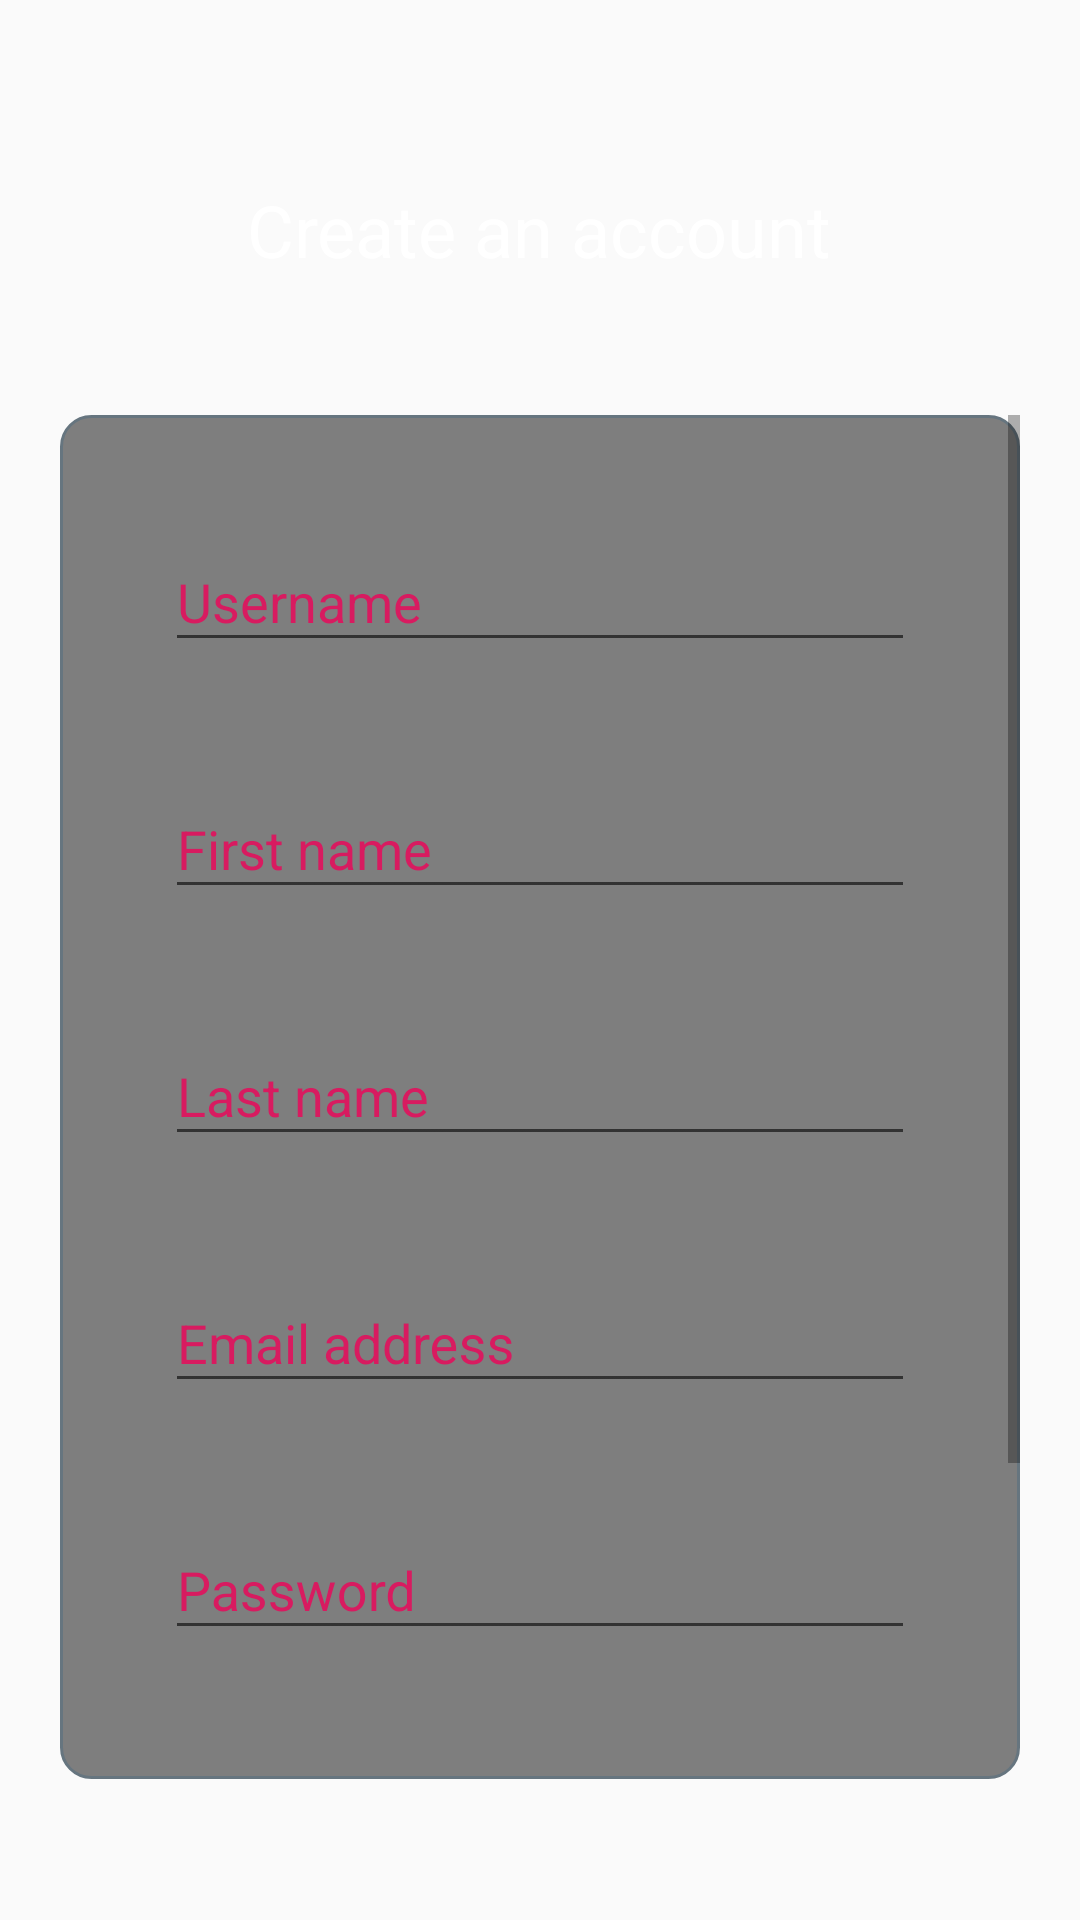

Produce the Android XML layout that renders to this screen, including the resource entries it uses.
<!-- AndroidManifest.xml: application theme AppTheme -->
<!-- res/layout/activity_sign_up.xml -->
<?xml version="1.0" encoding="utf-8"?>
<LinearLayout xmlns:android="http://schemas.android.com/apk/res/android"
    xmlns:app="http://schemas.android.com/apk/res-auto"
    xmlns:tools="http://schemas.android.com/tools"
    android:layout_width="match_parent"
    android:layout_height="match_parent"
    android:background="@drawable/login_background"
    tools:context=".activity.SignUp"
    android:orientation="vertical"
    android:weightSum="100">

    <TextView
        android:id="@+id/textView2"
        android:layout_width="wrap_content"
        android:layout_height="0sp"
        android:layout_weight="10"
        android:layout_marginTop="50dp"
        android:layout_gravity="center"
        android:gravity="center"
        android:text="@string/create_account"
        android:textSize="24sp" />

    <ScrollView
        android:id="@+id/main_scrollview"
        android:layout_width="match_parent"
        android:layout_height="0sp"
        android:layout_weight="85"
        app:layout_constraintTop_toBottomOf="@id/textView2"
        app:layout_constraintStart_toStartOf="parent"
        android:background="@drawable/activity_item_rounded_corner"
        android:layout_marginStart="20sp"
        android:layout_marginEnd="20sp"
        android:layout_marginTop="35sp"
        android:layout_marginBottom="20sp"
        android:paddingBottom="15sp">
        <androidx.constraintlayout.widget.ConstraintLayout
            android:layout_width="match_parent"
            android:layout_height="wrap_content">
            <com.google.android.material.textfield.TextInputLayout
                android:id="@+id/textinputlayout_username"
                android:layout_width="250dp"
                android:layout_height="wrap_content"
                android:layout_marginStart="5dp"
                android:layout_marginTop="30dp"
                android:layout_marginEnd="5dp"
                app:layout_constraintEnd_toEndOf="parent"
                app:layout_constraintStart_toStartOf="parent"
                app:layout_constraintTop_toTopOf="parent">

                <com.google.android.material.textfield.TextInputEditText
                    android:id="@+id/input_username"
                    android:layout_width="match_parent"
                    android:layout_height="wrap_content"
                    android:maxLength="45"
                    android:textColor="@color/text_color"
                    android:hint="@string/username" />

            </com.google.android.material.textfield.TextInputLayout>

            <com.google.android.material.textfield.TextInputLayout
                android:id="@+id/textinputlayout_firstname"
                android:layout_width="250dp"
                android:layout_height="wrap_content"
                android:layout_marginStart="5dp"
                android:layout_marginTop="30dp"
                android:layout_marginEnd="5dp"
                app:layout_constraintEnd_toEndOf="parent"
                app:layout_constraintStart_toStartOf="parent"
                app:layout_constraintTop_toBottomOf="@+id/textinputlayout_username">

                <com.google.android.material.textfield.TextInputEditText
                    android:id="@+id/input_firstname"
                    android:layout_width="match_parent"
                    android:layout_height="wrap_content"
                    android:maxLength="45"
                    android:textColor="@color/text_color"
                    android:hint="@string/first_name" />
            </com.google.android.material.textfield.TextInputLayout>

            <com.google.android.material.textfield.TextInputLayout
                android:id="@+id/textinputlayout_lastname"
                android:layout_width="250dp"
                android:layout_height="wrap_content"
                android:layout_marginStart="5dp"
                android:layout_marginTop="30dp"
                android:layout_marginEnd="5dp"
                app:layout_constraintEnd_toEndOf="parent"
                app:layout_constraintStart_toStartOf="parent"
                app:layout_constraintTop_toBottomOf="@+id/textinputlayout_firstname">

                <com.google.android.material.textfield.TextInputEditText
                    android:id="@+id/input_lastname"
                    android:layout_width="match_parent"
                    android:layout_height="wrap_content"
                    android:maxLength="45"
                    android:textColor="@color/text_color"
                    android:hint="@string/last_name" />
            </com.google.android.material.textfield.TextInputLayout>

            <com.google.android.material.textfield.TextInputLayout
                android:id="@+id/textInputLayout_email_address"
                android:layout_width="250dp"
                android:layout_height="wrap_content"
                android:layout_marginStart="5dp"
                android:layout_marginTop="30dp"
                android:layout_marginEnd="5dp"
                app:layout_constraintEnd_toEndOf="parent"
                app:layout_constraintStart_toStartOf="parent"
                app:layout_constraintTop_toBottomOf="@+id/textinputlayout_lastname">

                <com.google.android.material.textfield.TextInputEditText
                    android:id="@+id/input_email_address"
                    android:layout_width="match_parent"
                    android:layout_height="wrap_content"
                    android:maxLength="250"
                    android:textColor="@color/text_color"
                    android:inputType="textEmailAddress"
                    android:hint="@string/email_address" />
            </com.google.android.material.textfield.TextInputLayout>

            <com.google.android.material.textfield.TextInputLayout
                android:id="@+id/textInputLayout_password"
                android:layout_width="250dp"
                android:layout_height="wrap_content"
                android:layout_marginStart="5dp"
                android:layout_marginTop="30dp"
                android:layout_marginEnd="5dp"
                app:layout_constraintEnd_toEndOf="parent"
                app:layout_constraintStart_toStartOf="parent"
                app:layout_constraintTop_toBottomOf="@+id/textInputLayout_email_address">

                <com.google.android.material.textfield.TextInputEditText
                    android:id="@+id/input_password"
                    android:layout_width="match_parent"
                    android:layout_height="wrap_content"
                    android:maxLength="250"
                    android:textColor="@color/text_color"
                    android:inputType="textPassword"
                    android:hint="@string/password" />
            </com.google.android.material.textfield.TextInputLayout>

            <com.google.android.material.textfield.TextInputLayout
                android:id="@+id/textInputLayout_confirm_password"
                android:layout_width="250dp"
                android:layout_height="wrap_content"
                android:layout_marginStart="5dp"
                android:layout_marginTop="30dp"
                android:layout_marginEnd="5dp"
                app:layout_constraintEnd_toEndOf="parent"
                app:layout_constraintStart_toStartOf="parent"
                app:layout_constraintTop_toBottomOf="@+id/textInputLayout_password">

                <com.google.android.material.textfield.TextInputEditText
                    android:id="@+id/input_confirm_password"
                    android:layout_width="match_parent"
                    android:layout_height="wrap_content"
                    android:maxLength="250"
                    android:textColor="@color/text_color"
                    android:inputType="textPassword"
                    android:hint="@string/confirm_password" />
            </com.google.android.material.textfield.TextInputLayout>

            <Button
                android:padding="5sp"
                android:id="@+id/button_sign_up"
                android:layout_width="wrap_content"
                android:layout_height="wrap_content"
                android:layout_marginTop="30dp"
                android:text="@string/button_sign_up"
                app:layout_constraintEnd_toEndOf="parent"
                app:layout_constraintStart_toStartOf="parent"
                app:layout_constraintTop_toBottomOf="@+id/textInputLayout_confirm_password" />

        </androidx.constraintlayout.widget.ConstraintLayout>
    </ScrollView>
</LinearLayout>
<!-- resources referenced by this layout -->
<resources>
  <color name="text_color">#FFFFFF</color>
  <!-- drawable activity_item_rounded_corner (drawable) -->
  <?xml version="1.0" encoding="UTF-8"?>
  <shape xmlns:android="http://schemas.android.com/apk/res/android">
      <solid android:color="@color/recycler_background_color"/>
      <corners
          android:bottomLeftRadius="10dp"
          android:bottomRightRadius="10dp"
          android:topLeftRadius="10dp"
          android:topRightRadius="10dp"/>
      <stroke android:width="1dp" android:color="#66757F" />
  </shape>
  <string name="button_sign_up">Sign up</string>
  <string name="confirm_password">Confirm password</string>
  <string name="create_account">Create an account</string>
  <string name="email_address">Email address</string>
  <string name="first_name">First name</string>
  <string name="last_name">Last name</string>
  <string name="password">Password</string>
  <string name="username">Username</string>
  <style name="AppTheme" parent="Theme.AppCompat.Light.NoActionBar">
          
          <item name="colorPrimary">@color/top_action_bar_background</item>
          <item name="colorPrimaryDark">@color/top_action_bar_background</item>
          <item name="colorAccent">@color/colorAccent</item>
          <item name="colorButtonNormal">@color/button_background_color</item>
          <item name="android:textColor">@color/text_color</item>
          <item name="android:textColorHint">@color/colorAccent</item>
          <item name="editTextColor">@color/text_color</item>
          <item name="android:statusBarColor">@color/black</item>
      </style>
  <color name="recycler_background_color">#7F000000</color>
  <color name="top_action_bar_background">#7F000000</color>
  <color name="colorAccent">#D81B60</color>
  <color name="button_background_color">#BF000000</color>
  <color name="black">#000000</color>
</resources>
